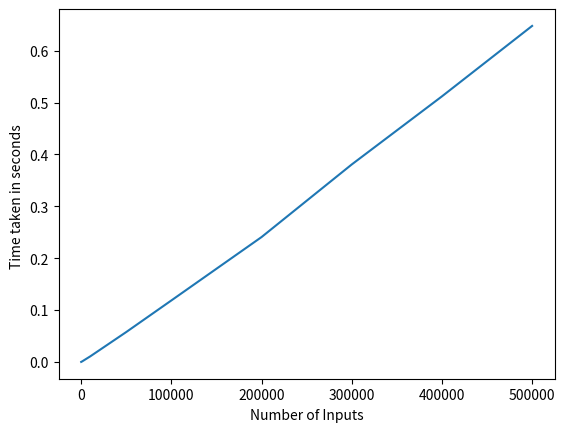

Here is the Python script that generated this plot:
"""
author : Mayank Kumar Jha (mk9440)
"""
from __future__ import annotations


def find_max_sub_array(a, low, high):
    if low == high:
        return low, high, a[low]
    mid = (low + high) // 2
    left_low, left_high, left_sum = find_max_sub_array(a, low, mid)
    right_low, right_high, right_sum = find_max_sub_array(a, mid + 1, high)
    cross_left, cross_right, cross_sum = find_max_cross_sum(a, low, mid, high)
    if left_sum >= right_sum and left_sum >= cross_sum:
        return left_low, left_high, left_sum
    elif right_sum >= left_sum and right_sum >= cross_sum:
        return right_low, right_high, right_sum
    else:
        return cross_left, cross_right, cross_sum


def find_max_cross_sum(a, low, mid, high):
    left_sum, max_left = -999999999, -1
    right_sum, max_right = -999999999, -1
    summ = 0
    for i in range(mid, low - 1, -1):
        summ += a[i]
        if summ > left_sum:
            left_sum = summ
            max_left = i
    summ = 0
    for i in range(mid + 1, high + 1):
        summ += a[i]
        if summ > right_sum:
            right_sum = summ
            max_right = i
    return max_left, max_right, (left_sum + right_sum)


def max_sub_array(nums: list[int]) -> int:
    """
    Finds the contiguous subarray which has the largest sum and return its sum.

    >>> max_sub_array([-2, 1, -3, 4, -1, 2, 1, -5, 4])
    6

    An empty (sub)array has sum 0.
    >>> max_sub_array([])
    0

    If all elements are negative, the largest subarray would be the empty array,
    having the sum 0.
    >>> max_sub_array([-1, -2, -3])
    0
    >>> max_sub_array([5, -2, -3])
    5
    >>> max_sub_array([31, -41, 59, 26, -53, 58, 97, -93, -23, 84])
    187
    """
    best = 0
    current = 0
    for i in nums:
        current += i
        current = max(current, 0)
        best = max(best, current)
    return best


if __name__ == "__main__":
    """
    A random simulation of this algorithm.
    """
    import time
    from random import randint

    from matplotlib import pyplot as plt

    inputs = [10, 100, 1000, 10000, 50000, 100000, 200000, 300000, 400000, 500000]
    tim = []
    for i in inputs:
        li = [randint(1, i) for _ in range(i)]
        strt = time.time()
        (find_max_sub_array(li, 0, len(li) - 1))
        end = time.time()
        tim.append(end - strt)
    print("No of Inputs       Time Taken")
    for i in range(len(inputs)):
        print(inputs[i], "\t\t", tim[i])
    plt.plot(inputs, tim)
    plt.xlabel("Number of Inputs")
    plt.ylabel("Time taken in seconds ")
    plt.show()
